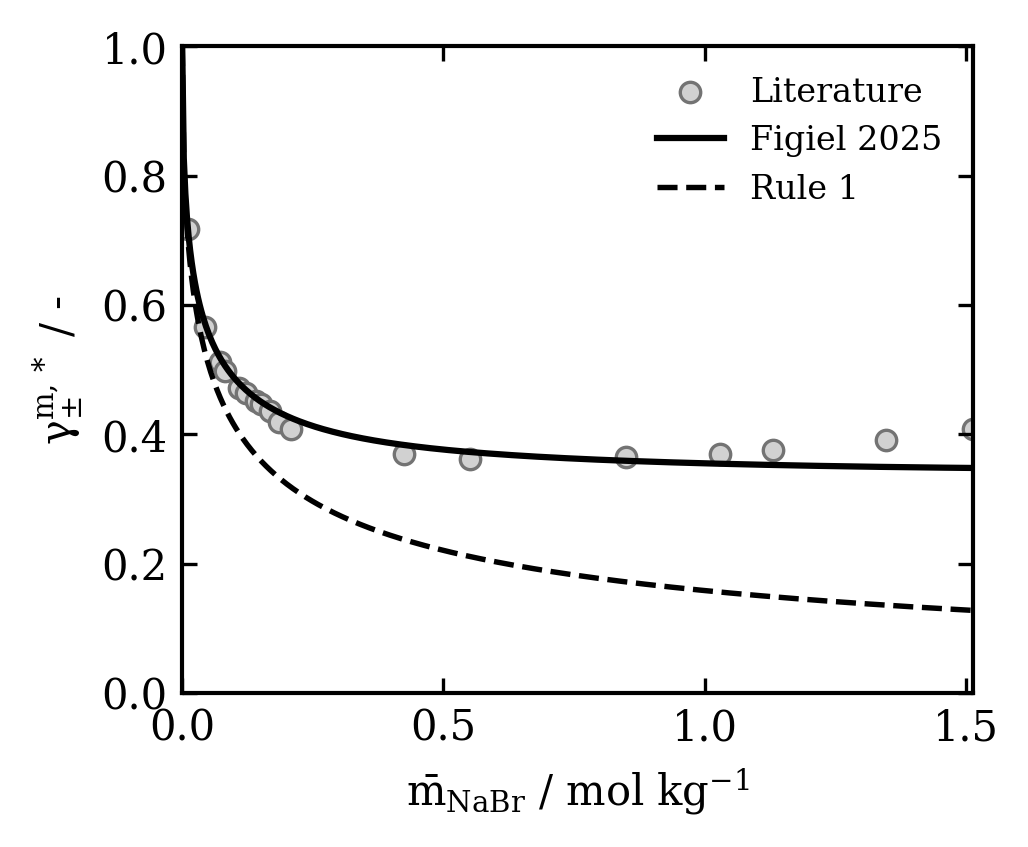

Values plotted in this chart, from the file beside it:
figure_file, axes_index, axes_title, x_label, y_label, artist_type, artist_label, color, linestyle, marker, linewidth, series_index, point_index, x, y, width, height
figure_7.png, 0, , $\bar{m}_{NaBr}$ / mol kg$^{-1}$, $\gamma_{\pm}^{m,*}$ / -, line, Figiel 2025, #000000, -, , 1.5, 0, 0, 0, 1, , 
figure_7.png, 0, , $\bar{m}_{NaBr}$ / mol kg$^{-1}$, $\gamma_{\pm}^{m,*}$ / -, line, Figiel 2025, #000000, -, , 1.5, 0, 1, 0.003032, 0.8266, , 
figure_7.png, 0, , $\bar{m}_{NaBr}$ / mol kg$^{-1}$, $\gamma_{\pm}^{m,*}$ / -, line, Figiel 2025, #000000, -, , 1.5, 0, 2, 0.006065, 0.7719, , 
figure_7.png, 0, , $\bar{m}_{NaBr}$ / mol kg$^{-1}$, $\gamma_{\pm}^{m,*}$ / -, line, Figiel 2025, #000000, -, , 1.5, 0, 3, 0.009097, 0.7351, , 
figure_7.png, 0, , $\bar{m}_{NaBr}$ / mol kg$^{-1}$, $\gamma_{\pm}^{m,*}$ / -, line, Figiel 2025, #000000, -, , 1.5, 0, 4, 0.01213, 0.7071, , 
figure_7.png, 0, , $\bar{m}_{NaBr}$ / mol kg$^{-1}$, $\gamma_{\pm}^{m,*}$ / -, line, Figiel 2025, #000000, -, , 1.5, 0, 5, 0.01516, 0.6845, , 
figure_7.png, 0, , $\bar{m}_{NaBr}$ / mol kg$^{-1}$, $\gamma_{\pm}^{m,*}$ / -, line, Figiel 2025, #000000, -, , 1.5, 0, 6, 0.01819, 0.6655, , 
figure_7.png, 0, , $\bar{m}_{NaBr}$ / mol kg$^{-1}$, $\gamma_{\pm}^{m,*}$ / -, line, Figiel 2025, #000000, -, , 1.5, 0, 7, 0.02123, 0.6491, , 
figure_7.png, 0, , $\bar{m}_{NaBr}$ / mol kg$^{-1}$, $\gamma_{\pm}^{m,*}$ / -, line, Figiel 2025, #000000, -, , 1.5, 0, 8, 0.02426, 0.6348, , 
figure_7.png, 0, , $\bar{m}_{NaBr}$ / mol kg$^{-1}$, $\gamma_{\pm}^{m,*}$ / -, line, Figiel 2025, #000000, -, , 1.5, 0, 9, 0.02729, 0.6221, , 
figure_7.png, 0, , $\bar{m}_{NaBr}$ / mol kg$^{-1}$, $\gamma_{\pm}^{m,*}$ / -, line, Figiel 2025, #000000, -, , 1.5, 0, 10, 0.03032, 0.6107, , 
figure_7.png, 0, , $\bar{m}_{NaBr}$ / mol kg$^{-1}$, $\gamma_{\pm}^{m,*}$ / -, line, Figiel 2025, #000000, -, , 1.5, 0, 11, 0.03335, 0.6004, , 
figure_7.png, 0, , $\bar{m}_{NaBr}$ / mol kg$^{-1}$, $\gamma_{\pm}^{m,*}$ / -, line, Figiel 2025, #000000, -, , 1.5, 0, 12, 0.03639, 0.5909, , 
figure_7.png, 0, , $\bar{m}_{NaBr}$ / mol kg$^{-1}$, $\gamma_{\pm}^{m,*}$ / -, line, Figiel 2025, #000000, -, , 1.5, 0, 13, 0.03942, 0.5823, , 
figure_7.png, 0, , $\bar{m}_{NaBr}$ / mol kg$^{-1}$, $\gamma_{\pm}^{m,*}$ / -, line, Figiel 2025, #000000, -, , 1.5, 0, 14, 0.04245, 0.5743, , 
figure_7.png, 0, , $\bar{m}_{NaBr}$ / mol kg$^{-1}$, $\gamma_{\pm}^{m,*}$ / -, line, Figiel 2025, #000000, -, , 1.5, 0, 15, 0.04548, 0.5669, , 
figure_7.png, 0, , $\bar{m}_{NaBr}$ / mol kg$^{-1}$, $\gamma_{\pm}^{m,*}$ / -, line, Figiel 2025, #000000, -, , 1.5, 0, 16, 0.04852, 0.56, , 
figure_7.png, 0, , $\bar{m}_{NaBr}$ / mol kg$^{-1}$, $\gamma_{\pm}^{m,*}$ / -, line, Figiel 2025, #000000, -, , 1.5, 0, 17, 0.05155, 0.5535, , 
figure_7.png, 0, , $\bar{m}_{NaBr}$ / mol kg$^{-1}$, $\gamma_{\pm}^{m,*}$ / -, line, Figiel 2025, #000000, -, , 1.5, 0, 18, 0.05458, 0.5475, , 
figure_7.png, 0, , $\bar{m}_{NaBr}$ / mol kg$^{-1}$, $\gamma_{\pm}^{m,*}$ / -, line, Figiel 2025, #000000, -, , 1.5, 0, 19, 0.05761, 0.5418, , 
figure_7.png, 0, , $\bar{m}_{NaBr}$ / mol kg$^{-1}$, $\gamma_{\pm}^{m,*}$ / -, line, Figiel 2025, #000000, -, , 1.5, 0, 20, 0.06065, 0.5365, , 
figure_7.png, 0, , $\bar{m}_{NaBr}$ / mol kg$^{-1}$, $\gamma_{\pm}^{m,*}$ / -, line, Figiel 2025, #000000, -, , 1.5, 0, 21, 0.06368, 0.5314, , 
figure_7.png, 0, , $\bar{m}_{NaBr}$ / mol kg$^{-1}$, $\gamma_{\pm}^{m,*}$ / -, line, Figiel 2025, #000000, -, , 1.5, 0, 22, 0.06671, 0.5266, , 
figure_7.png, 0, , $\bar{m}_{NaBr}$ / mol kg$^{-1}$, $\gamma_{\pm}^{m,*}$ / -, line, Figiel 2025, #000000, -, , 1.5, 0, 23, 0.06974, 0.5221, , 
figure_7.png, 0, , $\bar{m}_{NaBr}$ / mol kg$^{-1}$, $\gamma_{\pm}^{m,*}$ / -, line, Figiel 2025, #000000, -, , 1.5, 0, 24, 0.07277, 0.5178, , 
figure_7.png, 0, , $\bar{m}_{NaBr}$ / mol kg$^{-1}$, $\gamma_{\pm}^{m,*}$ / -, line, Figiel 2025, #000000, -, , 1.5, 0, 25, 0.07581, 0.5136, , 
figure_7.png, 0, , $\bar{m}_{NaBr}$ / mol kg$^{-1}$, $\gamma_{\pm}^{m,*}$ / -, line, Figiel 2025, #000000, -, , 1.5, 0, 26, 0.07884, 0.5097, , 
figure_7.png, 0, , $\bar{m}_{NaBr}$ / mol kg$^{-1}$, $\gamma_{\pm}^{m,*}$ / -, line, Figiel 2025, #000000, -, , 1.5, 0, 27, 0.08187, 0.506, , 
figure_7.png, 0, , $\bar{m}_{NaBr}$ / mol kg$^{-1}$, $\gamma_{\pm}^{m,*}$ / -, line, Figiel 2025, #000000, -, , 1.5, 0, 28, 0.0849, 0.5024, , 
figure_7.png, 0, , $\bar{m}_{NaBr}$ / mol kg$^{-1}$, $\gamma_{\pm}^{m,*}$ / -, line, Figiel 2025, #000000, -, , 1.5, 0, 29, 0.08794, 0.499, , 
figure_7.png, 0, , $\bar{m}_{NaBr}$ / mol kg$^{-1}$, $\gamma_{\pm}^{m,*}$ / -, line, Figiel 2025, #000000, -, , 1.5, 0, 30, 0.09097, 0.4957, , 
figure_7.png, 0, , $\bar{m}_{NaBr}$ / mol kg$^{-1}$, $\gamma_{\pm}^{m,*}$ / -, line, Figiel 2025, #000000, -, , 1.5, 0, 31, 0.094, 0.4925, , 
figure_7.png, 0, , $\bar{m}_{NaBr}$ / mol kg$^{-1}$, $\gamma_{\pm}^{m,*}$ / -, line, Figiel 2025, #000000, -, , 1.5, 0, 32, 0.09703, 0.4895, , 
figure_7.png, 0, , $\bar{m}_{NaBr}$ / mol kg$^{-1}$, $\gamma_{\pm}^{m,*}$ / -, line, Figiel 2025, #000000, -, , 1.5, 0, 33, 0.1001, 0.4866, , 
figure_7.png, 0, , $\bar{m}_{NaBr}$ / mol kg$^{-1}$, $\gamma_{\pm}^{m,*}$ / -, line, Figiel 2025, #000000, -, , 1.5, 0, 34, 0.1031, 0.4838, , 
figure_7.png, 0, , $\bar{m}_{NaBr}$ / mol kg$^{-1}$, $\gamma_{\pm}^{m,*}$ / -, line, Figiel 2025, #000000, -, , 1.5, 0, 35, 0.1061, 0.4811, , 
figure_7.png, 0, , $\bar{m}_{NaBr}$ / mol kg$^{-1}$, $\gamma_{\pm}^{m,*}$ / -, line, Figiel 2025, #000000, -, , 1.5, 0, 36, 0.1092, 0.4785, , 
figure_7.png, 0, , $\bar{m}_{NaBr}$ / mol kg$^{-1}$, $\gamma_{\pm}^{m,*}$ / -, line, Figiel 2025, #000000, -, , 1.5, 0, 37, 0.1122, 0.476, , 
figure_7.png, 0, , $\bar{m}_{NaBr}$ / mol kg$^{-1}$, $\gamma_{\pm}^{m,*}$ / -, line, Figiel 2025, #000000, -, , 1.5, 0, 38, 0.1152, 0.4735, , 
figure_7.png, 0, , $\bar{m}_{NaBr}$ / mol kg$^{-1}$, $\gamma_{\pm}^{m,*}$ / -, line, Figiel 2025, #000000, -, , 1.5, 0, 39, 0.1183, 0.4712, , 
figure_7.png, 0, , $\bar{m}_{NaBr}$ / mol kg$^{-1}$, $\gamma_{\pm}^{m,*}$ / -, line, Figiel 2025, #000000, -, , 1.5, 0, 40, 0.1213, 0.4689, , 
figure_7.png, 0, , $\bar{m}_{NaBr}$ / mol kg$^{-1}$, $\gamma_{\pm}^{m,*}$ / -, line, Figiel 2025, #000000, -, , 1.5, 0, 41, 0.1243, 0.4667, , 
figure_7.png, 0, , $\bar{m}_{NaBr}$ / mol kg$^{-1}$, $\gamma_{\pm}^{m,*}$ / -, line, Figiel 2025, #000000, -, , 1.5, 0, 42, 0.1274, 0.4646, , 
figure_7.png, 0, , $\bar{m}_{NaBr}$ / mol kg$^{-1}$, $\gamma_{\pm}^{m,*}$ / -, line, Figiel 2025, #000000, -, , 1.5, 0, 43, 0.1304, 0.4625, , 
figure_7.png, 0, , $\bar{m}_{NaBr}$ / mol kg$^{-1}$, $\gamma_{\pm}^{m,*}$ / -, line, Figiel 2025, #000000, -, , 1.5, 0, 44, 0.1334, 0.4606, , 
figure_7.png, 0, , $\bar{m}_{NaBr}$ / mol kg$^{-1}$, $\gamma_{\pm}^{m,*}$ / -, line, Figiel 2025, #000000, -, , 1.5, 0, 45, 0.1365, 0.4586, , 
figure_7.png, 0, , $\bar{m}_{NaBr}$ / mol kg$^{-1}$, $\gamma_{\pm}^{m,*}$ / -, line, Figiel 2025, #000000, -, , 1.5, 0, 46, 0.1395, 0.4567, , 
figure_7.png, 0, , $\bar{m}_{NaBr}$ / mol kg$^{-1}$, $\gamma_{\pm}^{m,*}$ / -, line, Figiel 2025, #000000, -, , 1.5, 0, 47, 0.1425, 0.4549, , 
figure_7.png, 0, , $\bar{m}_{NaBr}$ / mol kg$^{-1}$, $\gamma_{\pm}^{m,*}$ / -, line, Figiel 2025, #000000, -, , 1.5, 0, 48, 0.1455, 0.4531, , 
figure_7.png, 0, , $\bar{m}_{NaBr}$ / mol kg$^{-1}$, $\gamma_{\pm}^{m,*}$ / -, line, Figiel 2025, #000000, -, , 1.5, 0, 49, 0.1486, 0.4514, , 
figure_7.png, 0, , $\bar{m}_{NaBr}$ / mol kg$^{-1}$, $\gamma_{\pm}^{m,*}$ / -, line, Figiel 2025, #000000, -, , 1.5, 0, 50, 0.1516, 0.4498, , 
figure_7.png, 0, , $\bar{m}_{NaBr}$ / mol kg$^{-1}$, $\gamma_{\pm}^{m,*}$ / -, line, Figiel 2025, #000000, -, , 1.5, 0, 51, 0.1546, 0.4481, , 
figure_7.png, 0, , $\bar{m}_{NaBr}$ / mol kg$^{-1}$, $\gamma_{\pm}^{m,*}$ / -, line, Figiel 2025, #000000, -, , 1.5, 0, 52, 0.1577, 0.4465, , 
figure_7.png, 0, , $\bar{m}_{NaBr}$ / mol kg$^{-1}$, $\gamma_{\pm}^{m,*}$ / -, line, Figiel 2025, #000000, -, , 1.5, 0, 53, 0.1607, 0.445, , 
figure_7.png, 0, , $\bar{m}_{NaBr}$ / mol kg$^{-1}$, $\gamma_{\pm}^{m,*}$ / -, line, Figiel 2025, #000000, -, , 1.5, 0, 54, 0.1637, 0.4435, , 
figure_7.png, 0, , $\bar{m}_{NaBr}$ / mol kg$^{-1}$, $\gamma_{\pm}^{m,*}$ / -, line, Figiel 2025, #000000, -, , 1.5, 0, 55, 0.1668, 0.442, , 
figure_7.png, 0, , $\bar{m}_{NaBr}$ / mol kg$^{-1}$, $\gamma_{\pm}^{m,*}$ / -, line, Figiel 2025, #000000, -, , 1.5, 0, 56, 0.1698, 0.4406, , 
figure_7.png, 0, , $\bar{m}_{NaBr}$ / mol kg$^{-1}$, $\gamma_{\pm}^{m,*}$ / -, line, Figiel 2025, #000000, -, , 1.5, 0, 57, 0.1728, 0.4392, , 
figure_7.png, 0, , $\bar{m}_{NaBr}$ / mol kg$^{-1}$, $\gamma_{\pm}^{m,*}$ / -, line, Figiel 2025, #000000, -, , 1.5, 0, 58, 0.1759, 0.4379, , 
figure_7.png, 0, , $\bar{m}_{NaBr}$ / mol kg$^{-1}$, $\gamma_{\pm}^{m,*}$ / -, line, Figiel 2025, #000000, -, , 1.5, 0, 59, 0.1789, 0.4366, , 
... 958 more rows
